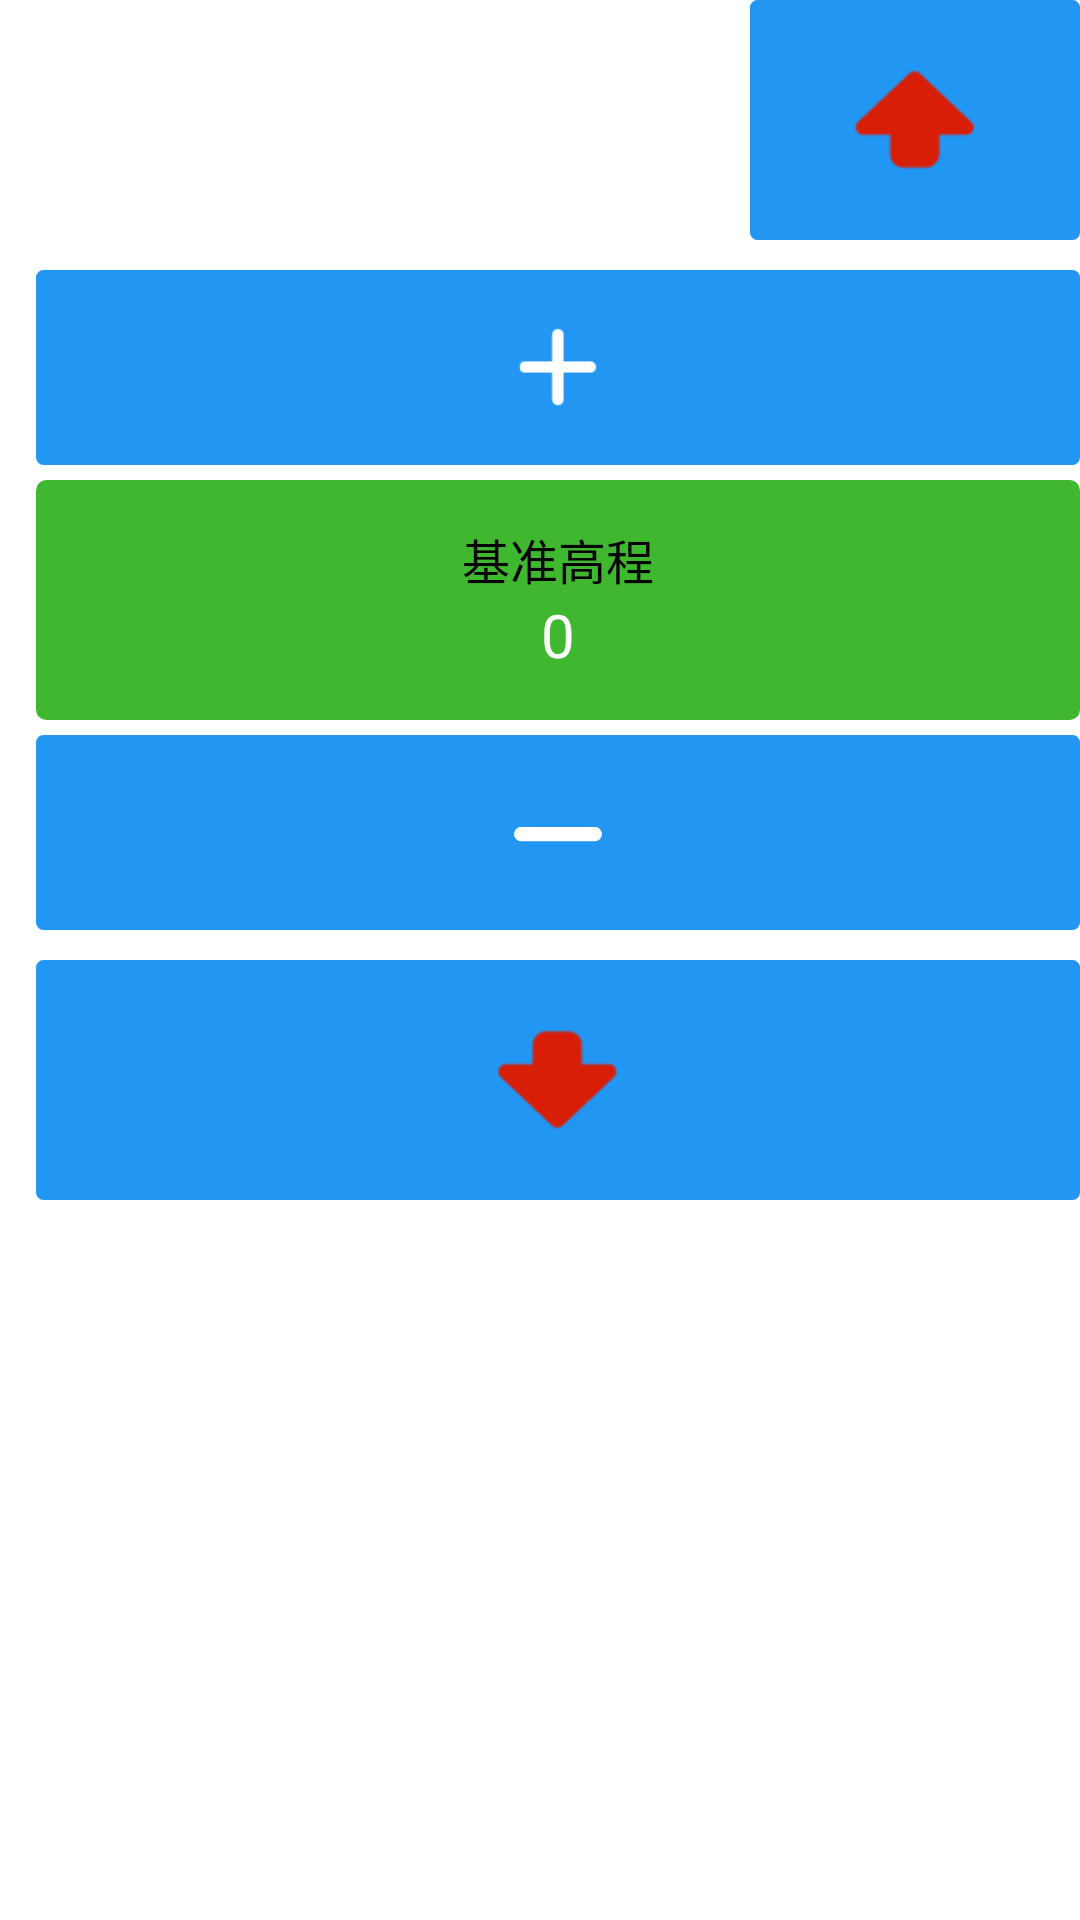

Android layout source for this screen:
<!-- AndroidManifest.xml: application theme Theme.GraderSystem -->
<!-- res/layout/layout_expand.xml -->
<?xml version="1.0" encoding="utf-8"?>

<LinearLayout xmlns:android="http://schemas.android.com/apk/res/android"
    android:layout_width="wrap_content"
    android:layout_height="wrap_content"
    android:background="#00000000"
    android:focusable="true"
    android:orientation="vertical"
    android:gravity="right"
    android:paddingLeft="12dp"
    android:layout_marginTop="50dp">

    <LinearLayout
        android:id="@+id/ll_btn_up"
        android:layout_width="110dp"
        android:layout_height="80dp"
        android:background="@drawable/button01_selector"
        android:gravity="center">

        <ImageView
            android:layout_width="45dip"
            android:layout_height="45dip"
            android:src="@mipmap/up" />
    </LinearLayout>

    <LinearLayout
        android:id="@+id/ll_btn_plus"
        android:layout_width="match_parent"
        android:layout_height="65dp"
        android:background="@drawable/button01_selector"
        android:gravity="center"
        android:layout_marginTop="10dp">
        <ImageView
            android:layout_width="30dip"
            android:layout_height="30dip"
            android:src="@mipmap/plus" />
    </LinearLayout>
    <LinearLayout
        android:id="@+id/ll_btn_base_high"
        android:layout_width="match_parent"
        android:layout_height="80dp"
        android:background="@drawable/high_bg"
        android:orientation="vertical"
        android:gravity="center"
        android:layout_marginTop="5dp">
        <TextView
            android:layout_width="wrap_content"
            android:layout_height="wrap_content"
            android:gravity="center"
            android:text="基准高程"
            android:textColor="#000000"
            android:textSize="16sp" />
        <TextView
            android:id="@+id/tv_base_high"
            android:layout_width="wrap_content"
            android:layout_height="wrap_content"
            android:text="0"
            android:textColor="#FFFFFF"
            android:textSize="20sp"/>
    </LinearLayout>
    <LinearLayout
        android:id="@+id/ll_btn_minus"
        android:layout_width="match_parent"
        android:layout_height="65dp"
        android:background="@drawable/button01_selector"
        android:gravity="center"
        android:layout_marginTop="5dp">
        <ImageView
            android:layout_width="30dip"
            android:layout_height="30dip"
            android:src="@mipmap/minus" />
    </LinearLayout>
    <LinearLayout
        android:id="@+id/ll_btn_down"
        android:layout_width="match_parent"
        android:layout_height="80dp"
        android:background="@drawable/button01_selector"
        android:gravity="center"
        android:layout_marginTop="10dp">
        <ImageView
            android:layout_width="45dip"
            android:layout_height="45dip"
            android:src="@mipmap/down" />
    </LinearLayout>


</LinearLayout>
<!-- resources referenced by this layout -->
<resources>
  <!-- drawable button01_selector (drawable) -->
  <?xml version="1.0" encoding="utf-8"?>
  
  <selector xmlns:android="http://schemas.android.com/apk/res/android">
          <item android:state_pressed="true"
              android:drawable="@drawable/button_pressed"/>
          <item android:state_pressed="false"
              android:drawable="@drawable/button_normal"/>
  </selector>
  <!-- drawable high_bg (drawable) -->
  <?xml version="1.0" encoding="utf-8"?>
  
  <shape xmlns:android="http://schemas.android.com/apk/res/android">
      <solid android:color="@color/color_green" />
      
      <corners android:radius="1dp" />
      <stroke
          android:width="5dip"
          android:color="@color/color_green" />
  </shape>
  <!-- mipmap down: png bitmap (mipmap-hdpi, 851 bytes) -->
  <!-- mipmap minus: png bitmap (mipmap-hdpi, 1279 bytes) -->
  <!-- mipmap plus: png bitmap (mipmap-hdpi, 494 bytes) -->
  <!-- mipmap up: png bitmap (mipmap-hdpi, 839 bytes) -->
  <style name="Theme.GraderSystem" parent="Theme.MaterialComponents.DayNight.DarkActionBar">
          
          <item name="colorPrimary">@color/purple_500</item>
          <item name="colorPrimaryVariant">@color/purple_700</item>
          <item name="colorOnPrimary">@color/white</item>
          
          <item name="colorSecondary">@color/teal_200</item>
          <item name="colorSecondaryVariant">@color/teal_700</item>
          <item name="colorOnSecondary">@color/black</item>
          
          <item name="android:statusBarColor" tools:targetApi="l">?attr/colorPrimaryVariant</item>
          
      </style>
  <!-- drawable button_pressed (drawable) -->
  <?xml version="1.0" encoding="utf-8"?>
  
  <shape xmlns:android="http://schemas.android.com/apk/res/android">
          <solid android:color="#007685" />
          <stroke android:width="1dip" android:color="#007685"/>
          
          <corners android:radius="2dp" />
          
          <padding
              android:bottom="5dp"
              android:left="5dp"
              android:right="5dp"
              android:top="5dp" />
  </shape>
  <!-- drawable button_normal (drawable) -->
  <?xml version="1.0" encoding="utf-8"?>
  
  <shape xmlns:android="http://schemas.android.com/apk/res/android">
          <solid android:color="#2196F3" />
          <stroke android:width="1dip" android:color="#2196F3"/>
          
          <corners android:radius="2dp" />
          
          <padding
              android:bottom="5dp"
              android:left="5dp"
              android:right="5dp"
              android:top="5dp" />
  </shape>
  <color name="color_green">#3FB830</color>
  <color name="purple_500">#FF6200EE</color>
  <color name="purple_700">#FF3700B3</color>
  <color name="white">#FFFFFF</color>
  <color name="teal_200">#FF03DAC5</color>
  <color name="teal_700">#FF018786</color>
  <color name="black">#645e59</color>
</resources>
